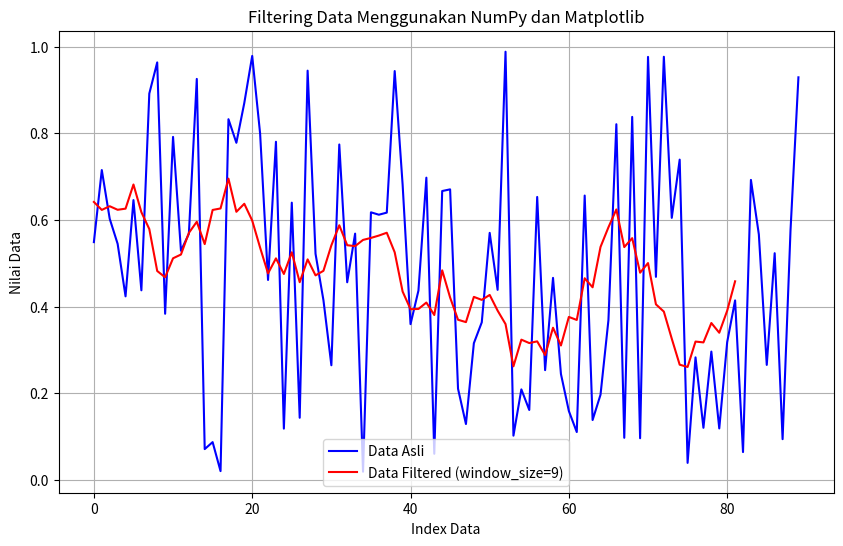

Source code (Python):
import numpy as np
import matplotlib.pyplot as plt

# Generate random data
np.random.seed(0)
data = np.random.rand(90)  # Data acak dengan 90 angka

# Fungsi untuk melakukan filtering dengan filter rata-rata
def average_filter(data, window_size):
    filtered_data = np.convolve(data, np.ones(window_size)/window_size, mode='valid')
    return filtered_data

# Ukuran jendela filter rata-rata
window_size = 9

# Melakukan filtering pada data
filtered_data = average_filter(data, window_size)

# Plot data asli dan data yang telah difilter
plt.figure(figsize=(10, 6))
plt.plot(data, label='Data Asli', color='b')
plt.plot(filtered_data, label=f'Data Filtered (window_size={window_size})', color='r')
plt.legend()
plt.xlabel('Index Data')
plt.ylabel('Nilai Data')
plt.title('Filtering Data Menggunakan NumPy dan Matplotlib')
plt.grid(True)
plt.show()
